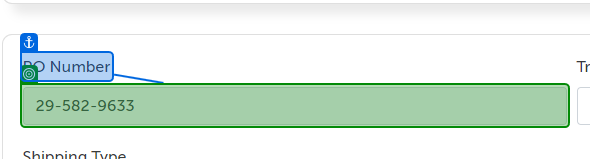
Workflow: Main

Step 1: get-text from 'PO Number'

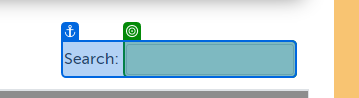
Step 2: type [sPONumber] into 'Search'

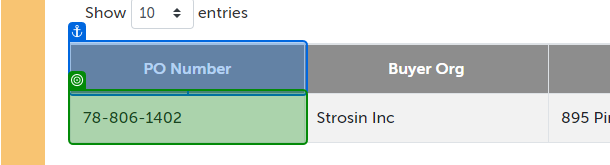
Step 3: get-text from 'PO Number'

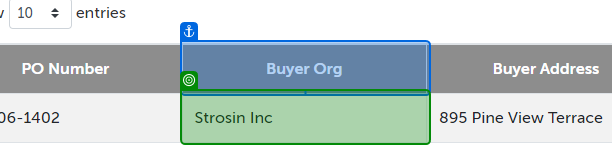
Step 4: get-text from 'Buyer Org'

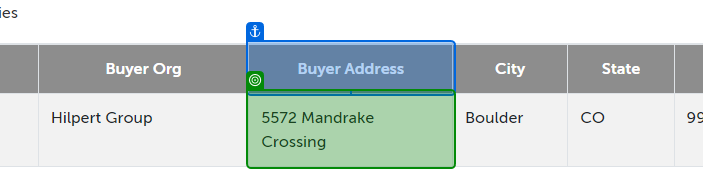
Step 5: get-text from 'Buyer Address'

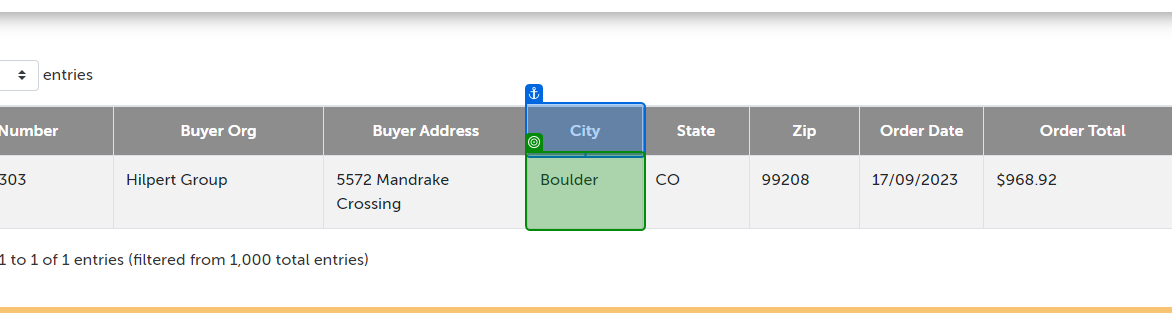
Step 6: get-text from 'City'

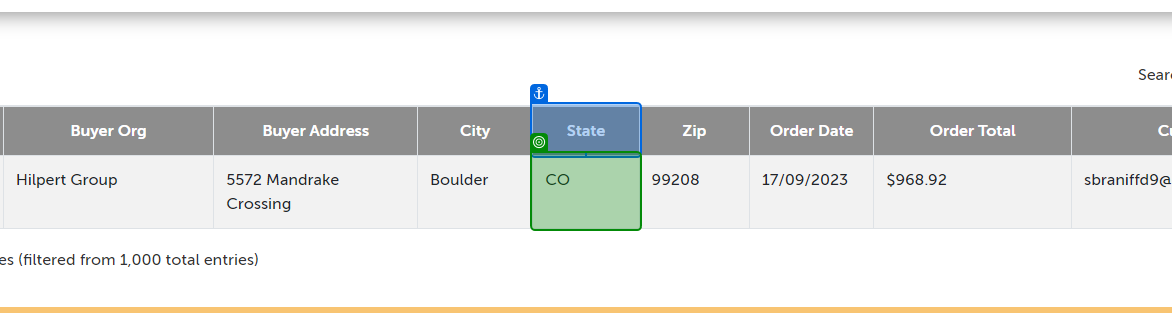
Step 7: get-text from 'State'

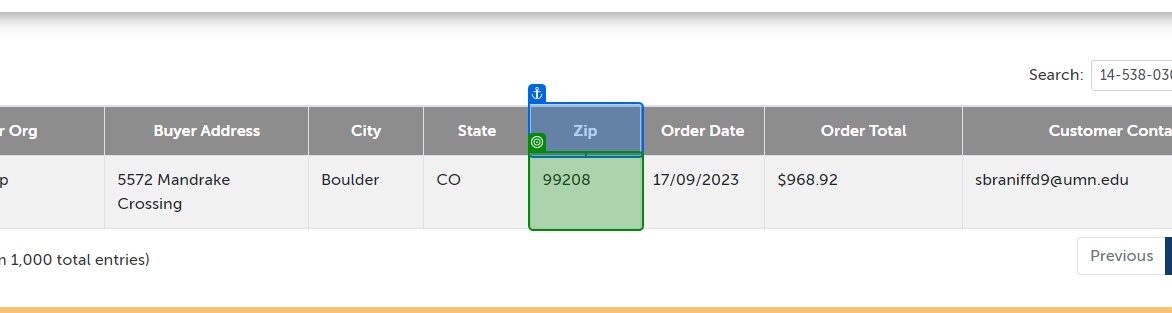
Step 8: get-text from 'Zip'

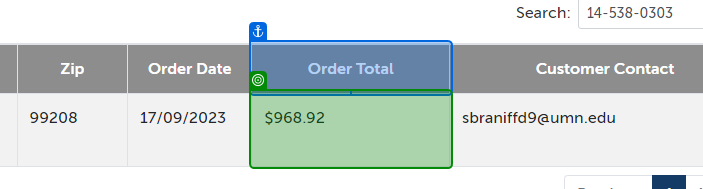
Step 9: get-text from 'Order Total'

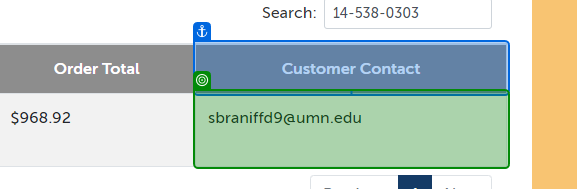
Step 10: get-text from 'Customer Contact'

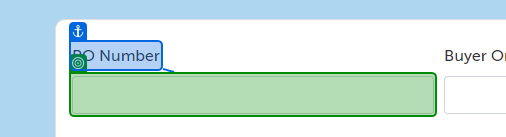
Step 11: type [sPONumber] into 'PO Number'

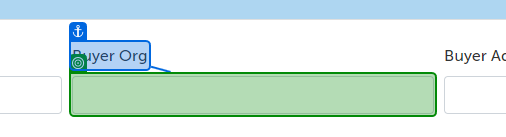
Step 12: type [sBuyerOrg] into 'Buyer Org'

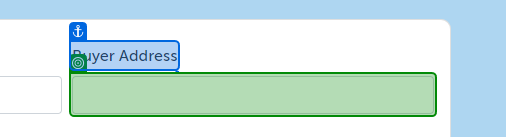
Step 13: type [sBuyerAddress] into 'Buyer Address'

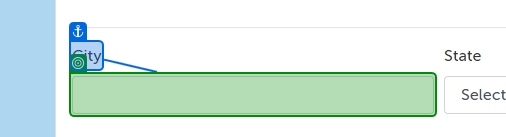
Step 14: type [sCity] into 'City'

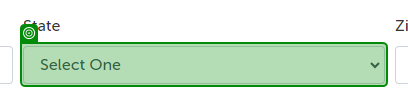
Step 15: select [sState] in 'Select One'

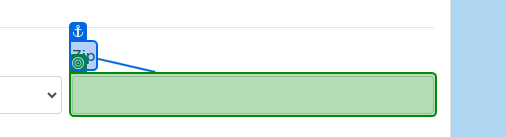
Step 16: type [sZip] into 'Zip'

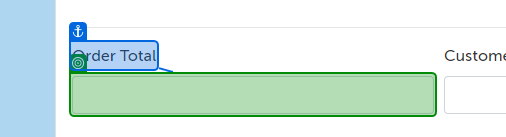
Step 17: type [sOrderTotal] into 'Order Total'

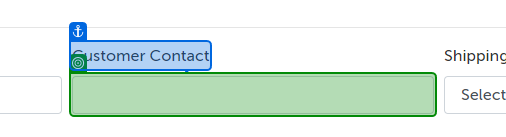
Step 18: type [sCustomerContact] into 'Customer Contact'

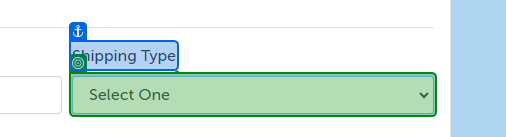
Step 19: select [sShippingType] in 'Shipping Type'

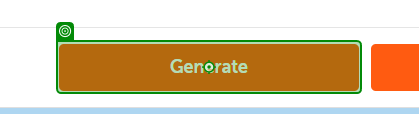
Step 20: click on 'Generate'

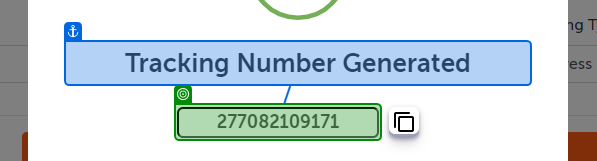
Step 21: get-text from 'Tracking Number'

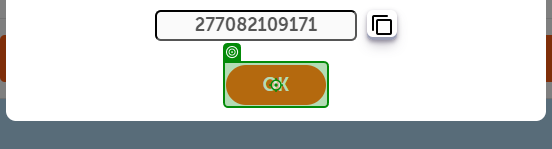
Step 22: click

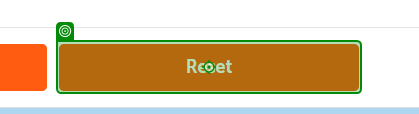
Step 23: click on 'Reset'

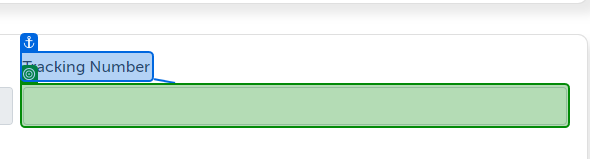
Step 24: type [sTrackingNumber] into 'Tracking Number'

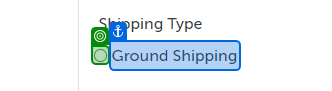
Step 25 [then]: check

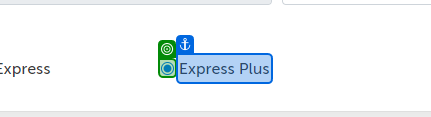
Step 26: check

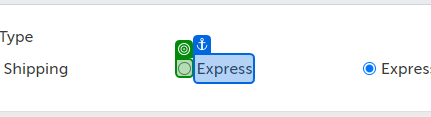
Step 27: check

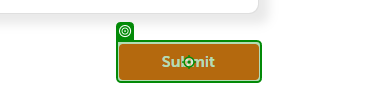
Step 28: click on 'Submit'